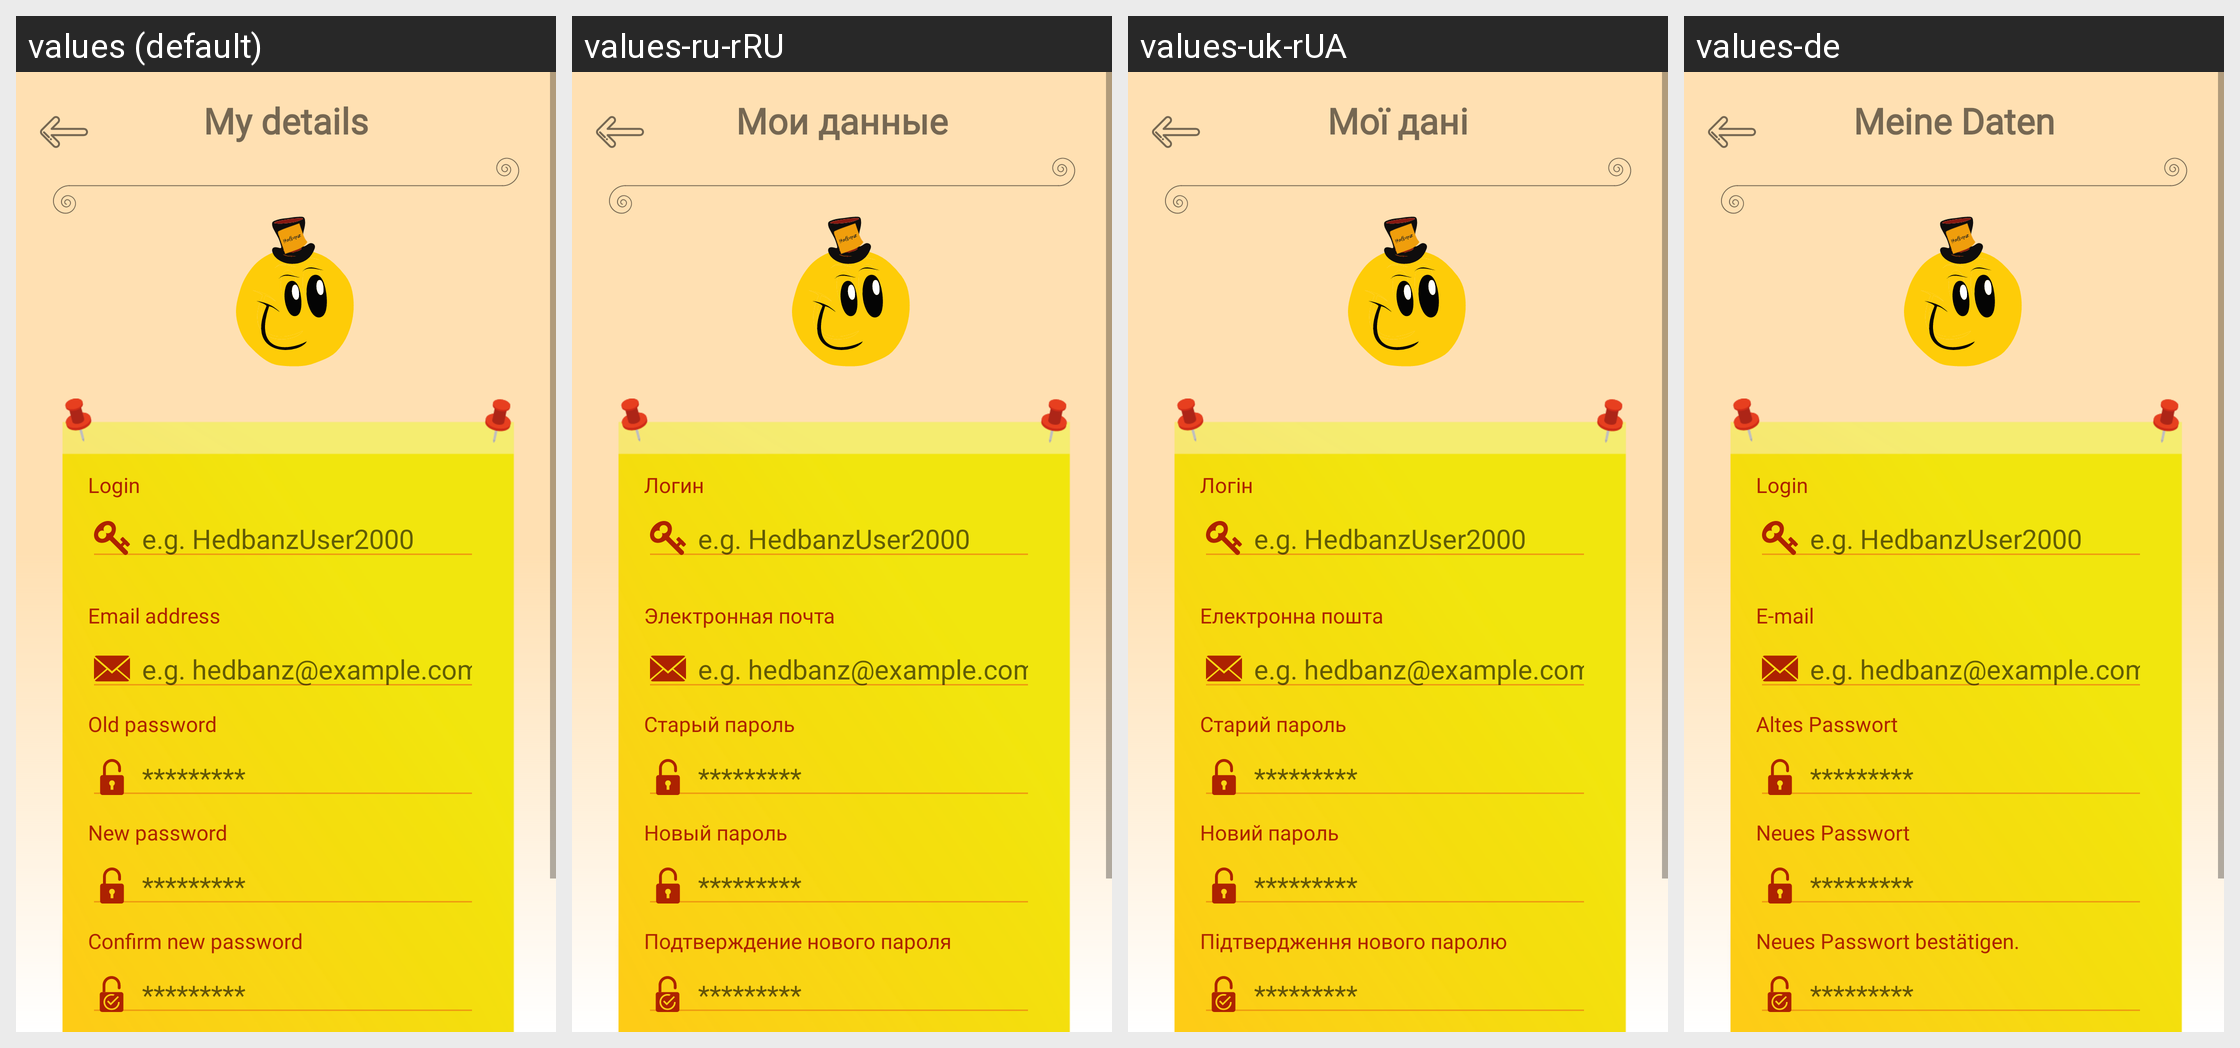

Translations of the strings shown on this Android screen, per locale in the grid:
Android screen res/layout/activity_credentials.xml rendered under 4 locales, left to right: values (default), values-ru-rRU, values-uk-rUA, values-de. Device: Nexus 5 (rendered at 1080×1920; each locale shown at half size, 540×960, under a caption strip naming it); theme AppTheme.
Strings drawn on this screen, with the default value and each locale's value (text and hints the layout hard-codes, and strings that could not be matched under every locale, appear in the picture but are not listed):

credentials_title
  values: My details
  values-ru-rRU: Мои данные
  values-uk-rUA: Мої дані
  values-de: Meine Daten

login_title
  values: Login
  values-ru-rRU: Логин
  values-uk-rUA: Логін
  values-de: Login

login_hint
  values: e.g. HedbanzUser2000
  values-ru-rRU: e.g. HedbanzUser2000
  values-uk-rUA: e.g. HedbanzUser2000
  values-de: e.g. HedbanzUser2000

register_email_title
  values: Email address
  values-ru-rRU: Электронная почта
  values-uk-rUA: Електронна пошта
  values-de: E-mail

register_email_hint
  values: e.g. hedbanz@example.com
  values-ru-rRU: e.g. hedbanz@example.com
  values-uk-rUA: e.g. hedbanz@example.com
  values-de: e.g. hedbanz@example.com

credentials_old_password
  values: Old password
  values-ru-rRU: Старый пароль
  values-uk-rUA: Старий пароль
  values-de: Altes Passwort

login_password_hint
  values: *********
  values-ru-rRU: *********
  values-uk-rUA: *********
  values-de: *********

credentials_new_password
  values: New password
  values-ru-rRU: Новый пароль
  values-uk-rUA: Новий пароль
  values-de: Neues Passwort

credentials_confirm_new_password
  values: Confirm new password
  values-ru-rRU: Подтверждение нового пароля
  values-uk-rUA: Підтвердження нового паролю
  values-de: Neues Passwort bestätigen.
